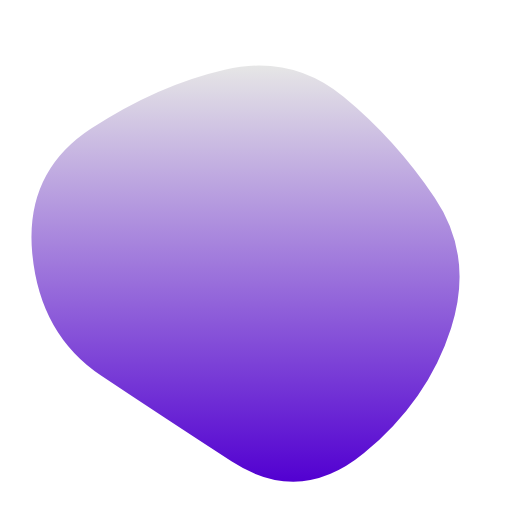
t = 0.00 s
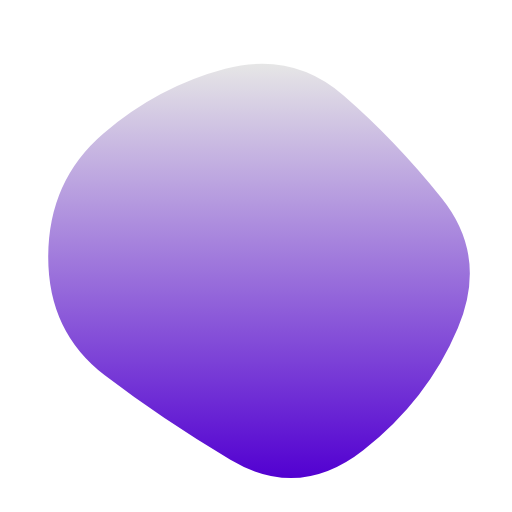
t = 1.67 s
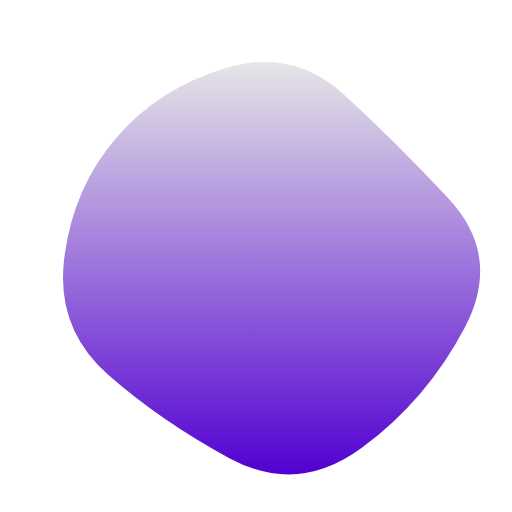
t = 3.33 s
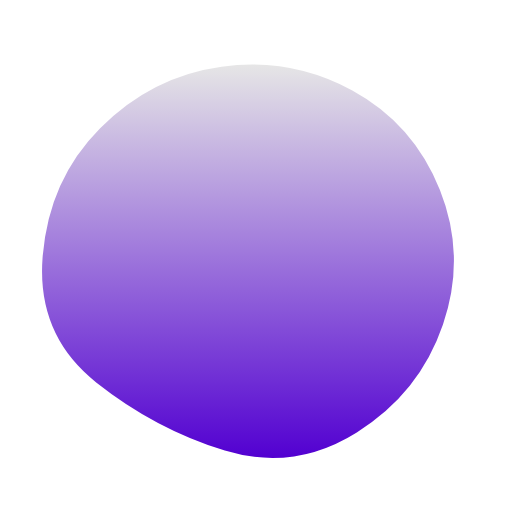
t = 5.00 s
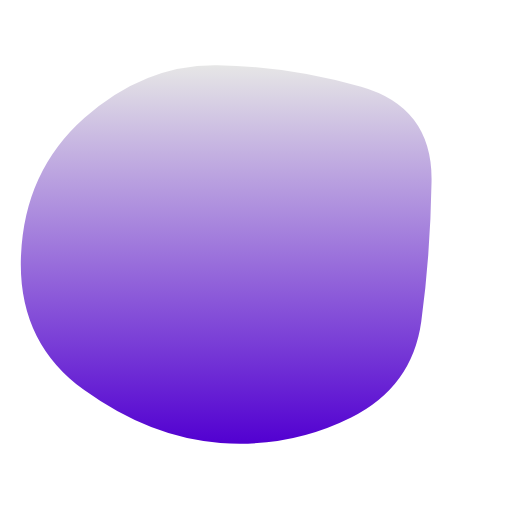
t = 6.67 s
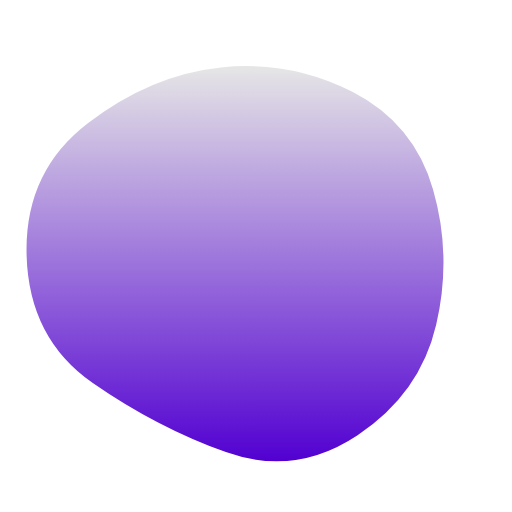
t = 8.33 s

The animated SVG that drew these frames (rendered in a browser with its animation timeline set to each time). Animation: 1 SMIL element (animate=1); one cycle of 10.00 s, repeats indefinitely.

<svg version="1.1" xmlns="http://www.w3.org/2000/svg" viewBox="0 0 500 500" width="100%" id="blobSvg">
                        <defs>
                        <linearGradient id="gradient" x1="0%" y1="0%" x2="0%" y2="100%">
                            <stop offset="0%" style="stop-color: rgb(230, 230, 230);"></stop>
                            <stop offset="100%" style="stop-color: rgb(82, 0, 209);"></stop>
                        </linearGradient>
                        </defs>
                        <path id="blob" fill="url(#gradient)">
                            <animate attributeName="d" dur="10000ms" repeatCount="indefinite" values="M440.5,320.5Q418,391,355.5,442.5Q293,494,226,450.5Q159,407,99,367Q39,327,31.5,247.5Q24,168,89,125.5Q154,83,219.5,68Q285,53,335.5,94.5Q386,136,424.5,193Q463,250,440.5,320.5Z;M453.78747,319.98894Q416.97789,389.97789,353.96683,436.87838Q290.95577,483.77887,223.95577,447.43366Q156.95577,411.08845,105.64373,365.97789Q54.33169,320.86732,62.67444,252.61056Q71.01719,184.3538,113.01965,135.21007Q155.02211,86.06634,220.52211,66.46683Q286.02211,46.86732,335.5,91.94472Q384.97789,137.02211,437.78747,193.51106Q490.59704,250,453.78747,319.98894Z;M411.39826,313.90633Q402.59677,377.81265,342.92059,407.63957Q283.24442,437.46649,215.13648,432.5428Q147.02853,427.61911,82.23325,380.9572Q17.43796,334.29529,20.45223,250.83809Q23.46649,167.38089,82.5856,115.05707Q141.70471,62.73325,212.19045,63.73015Q282.67618,64.72705,352.67308,84.79839Q422.66998,104.86972,421.43486,177.43486Q420.19974,250,411.39826,313.90633Z;M440.5,320.5Q418,391,355.5,442.5Q293,494,226,450.5Q159,407,99,367Q39,327,31.5,247.5Q24,168,89,125.5Q154,83,219.5,68Q285,53,335.5,94.5Q386,136,424.5,193Q463,250,440.5,320.5Z;"></animate>
                        </path>
                    </svg>